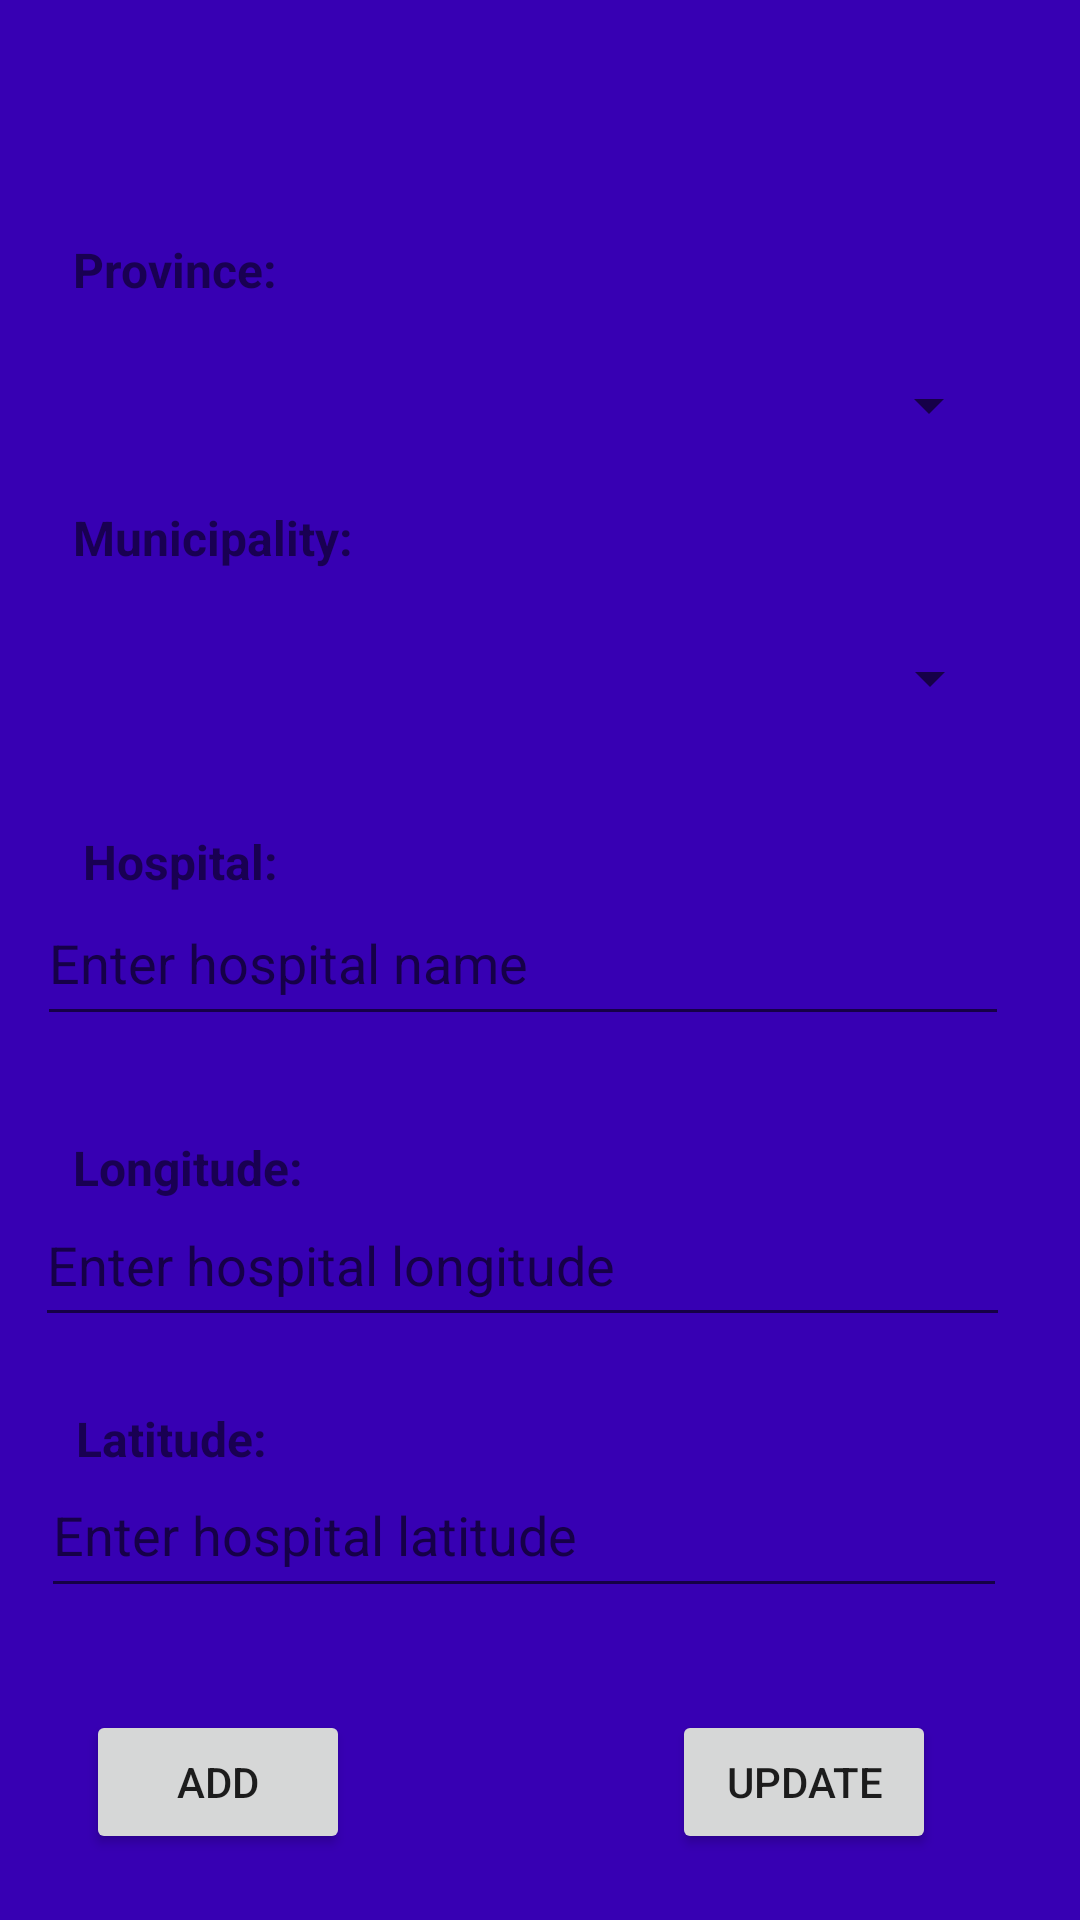

Layout XML and referenced resources for this Android screen:
<!-- AndroidManifest.xml: application theme Theme.Mdrrmo_501 -->
<!-- res/layout/registering_addresses.xml -->
<?xml version="1.0" encoding="utf-8"?>
<androidx.constraintlayout.widget.ConstraintLayout xmlns:android="http://schemas.android.com/apk/res/android"
    xmlns:app="http://schemas.android.com/apk/res-auto"
    xmlns:tools="http://schemas.android.com/tools"
    android:layout_width="match_parent"
    android:layout_height="match_parent"
    android:background="@color/purple_700"
    tools:context=".Registering_Addresses">

    <TextView
        android:id="@+id/txtAddressLabel"
        android:layout_width="wrap_content"
        android:layout_height="wrap_content"
        android:text="Province:"
        android:textSize="16sp"
        android:textStyle="bold"
        app:layout_constraintBottom_toBottomOf="parent"
        app:layout_constraintEnd_toEndOf="parent"
        app:layout_constraintHorizontal_bias="0.083"
        app:layout_constraintStart_toStartOf="parent"
        app:layout_constraintTop_toTopOf="parent"
        app:layout_constraintVertical_bias="0.128" />


    <TextView
        android:id="@+id/txtMunicipalityLabel"
        android:layout_width="wrap_content"
        android:layout_height="wrap_content"
        android:text="Municipality:"
        android:textSize="16sp"
        android:textStyle="bold"
        app:layout_constraintBottom_toBottomOf="parent"
        app:layout_constraintEnd_toEndOf="parent"
        app:layout_constraintHorizontal_bias="0.091"
        app:layout_constraintStart_toStartOf="parent"
        app:layout_constraintTop_toTopOf="parent"
        app:layout_constraintVertical_bias="0.272" />



    <TextView
        android:id="@+id/txtHospitalNameLabel"
        android:layout_width="wrap_content"
        android:layout_height="wrap_content"
        android:text="Hospital:"
        android:textSize="16sp"
        android:textStyle="bold"
        app:layout_constraintBottom_toBottomOf="parent"
        app:layout_constraintEnd_toEndOf="parent"
        app:layout_constraintHorizontal_bias="0.094"
        app:layout_constraintStart_toStartOf="parent"
        app:layout_constraintTop_toTopOf="parent"
        app:layout_constraintVertical_bias="0.447" />

    <EditText
        android:id="@+id/editTextHospitalName"
        android:layout_width="324dp"
        android:layout_height="52dp"
        android:layout_below="@id/txtMunicipalityLabel"
        android:layout_toEndOf="@id/txtMunicipalityLabel"
        android:hint="Enter hospital name"
        android:inputType="text"
        app:layout_constraintBottom_toBottomOf="parent"
        app:layout_constraintEnd_toEndOf="parent"
        app:layout_constraintHorizontal_bias="0.344"
        app:layout_constraintStart_toStartOf="parent"
        app:layout_constraintTop_toTopOf="parent"
        app:layout_constraintVertical_bias="0.499" />

    <EditText
        android:id="@+id/editTextLatitude"
        android:layout_width="322dp"
        android:layout_height="52dp"
        android:layout_below="@id/txtLatitudeLabel"
        android:hint="Enter hospital latitude"
        android:inputType="numberDecimal"
        app:layout_constraintBottom_toBottomOf="parent"
        app:layout_constraintEnd_toEndOf="parent"
        app:layout_constraintHorizontal_bias="0.359"
        app:layout_constraintStart_toStartOf="parent"
        app:layout_constraintTop_toTopOf="parent"
        app:layout_constraintVertical_bias="0.823" />

    <TextView
        android:id="@+id/txtLongitudeLabel"
        android:layout_width="wrap_content"
        android:layout_height="wrap_content"
        android:text="Longitude:"
        android:textSize="16sp"
        android:textStyle="bold"
        app:layout_constraintBottom_toBottomOf="parent"
        app:layout_constraintEnd_toEndOf="parent"
        app:layout_constraintHorizontal_bias="0.086"
        app:layout_constraintStart_toStartOf="parent"
        app:layout_constraintTop_toTopOf="parent"
        app:layout_constraintVertical_bias="0.612" />

    <EditText
        android:id="@+id/editTextLongitude"
        android:layout_width="325dp"
        android:layout_height="51dp"
        android:layout_below="@id/txtLongitudeLabel"
        android:layout_toEndOf="@id/txtLongitudeLabel"
        android:hint="Enter hospital longitude"
        android:inputType="numberDecimal"
        app:layout_constraintBottom_toBottomOf="parent"
        app:layout_constraintEnd_toEndOf="parent"
        app:layout_constraintHorizontal_bias="0.337"
        app:layout_constraintStart_toStartOf="parent"
        app:layout_constraintTop_toTopOf="parent"
        app:layout_constraintVertical_bias="0.67" />

    <TextView
        android:id="@+id/txtLatitudeLabel"
        android:layout_width="wrap_content"
        android:layout_height="wrap_content"
        android:layout_below="@id/editTextLongitude"
        android:text="Latitude:"
        android:textSize="16sp"
        android:textStyle="bold"
        app:layout_constraintBottom_toBottomOf="parent"
        app:layout_constraintEnd_toEndOf="parent"
        app:layout_constraintHorizontal_bias="0.086"
        app:layout_constraintStart_toStartOf="parent"
        app:layout_constraintTop_toTopOf="parent"
        app:layout_constraintVertical_bias="0.758" />

    <Button
        android:id="@+id/addButton"
        android:layout_width="wrap_content"
        android:layout_height="wrap_content"
        android:text="Add"
        app:layout_constraintBottom_toBottomOf="parent"
        app:layout_constraintEnd_toEndOf="parent"
        app:layout_constraintHorizontal_bias="0.105"
        app:layout_constraintStart_toStartOf="parent"
        app:layout_constraintTop_toTopOf="parent"
        app:layout_constraintVertical_bias="0.963" />

    <Button
        android:id="@+id/updateButton"
        android:layout_width="wrap_content"
        android:layout_height="wrap_content"
        android:text="Update"
        app:layout_constraintBottom_toBottomOf="parent"
        app:layout_constraintEnd_toEndOf="parent"
        app:layout_constraintHorizontal_bias="0.823"
        app:layout_constraintStart_toStartOf="parent"
        app:layout_constraintTop_toTopOf="parent"
        app:layout_constraintVertical_bias="0.963" />

    <Spinner
        android:id="@+id/spinner_province"
        android:layout_width="321dp"
        android:layout_height="60dp"
        android:hint="Enter hospital longitude"
        app:layout_constraintBottom_toBottomOf="parent"
        app:layout_constraintEnd_toEndOf="parent"
        app:layout_constraintHorizontal_bias="0.322"
        app:layout_constraintStart_toStartOf="parent"
        app:layout_constraintTop_toTopOf="parent"
        app:layout_constraintVertical_bias="0.181" />

    <Spinner
        android:id="@+id/spinner_municipality"
        android:layout_width="321dp"
        android:layout_height="60dp"
        app:layout_constraintBottom_toBottomOf="parent"
        app:layout_constraintEnd_toEndOf="parent"
        app:layout_constraintHorizontal_bias="0.333"
        app:layout_constraintStart_toStartOf="parent"
        app:layout_constraintTop_toTopOf="parent"
        app:layout_constraintVertical_bias="0.338" />
</androidx.constraintlayout.widget.ConstraintLayout>
<!-- resources referenced by this layout -->
<resources>
  <color name="purple_700">#FF3700B3</color>
  <style name="Theme.Mdrrmo_501" parent="Theme.MaterialComponents.DayNight.DarkActionBar">
          
          <item name="colorPrimary">@color/purple_500</item>
          <item name="colorPrimaryVariant">@color/purple_700</item>
          <item name="colorOnPrimary">@color/white</item>
          
          <item name="colorSecondary">@color/teal_200</item>
          <item name="colorSecondaryVariant">@color/teal_700</item>
          <item name="colorOnSecondary">@color/black</item>
          
          <item name="android:statusBarColor">?attr/colorPrimaryVariant</item>
          
      </style>
  <color name="purple_500">#FF6200EE</color>
  <color name="white">#FFFFFFFF</color>
  <color name="teal_200">#FF03DAC5</color>
  <color name="teal_700">#FF018786</color>
  <color name="black">#FF000000</color>
</resources>
